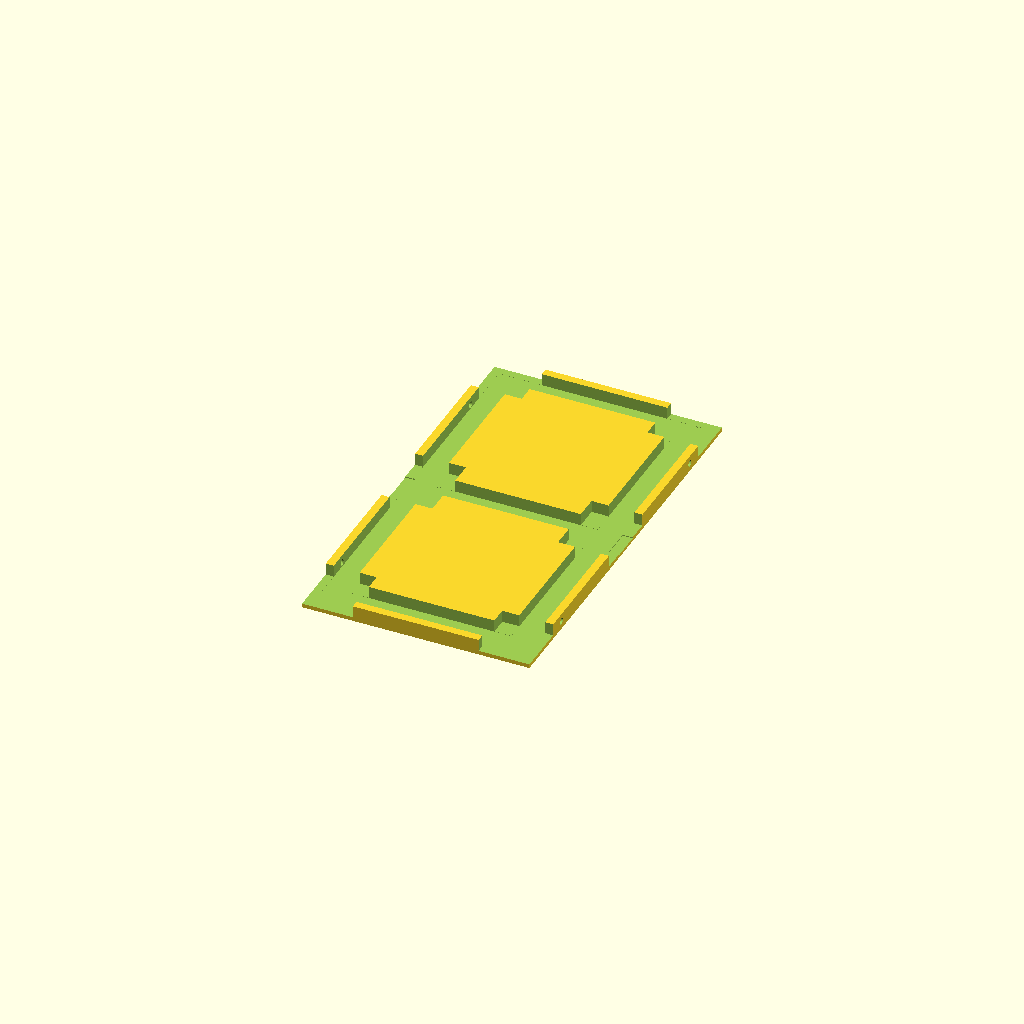
Cell 1: the model at its default parameters.
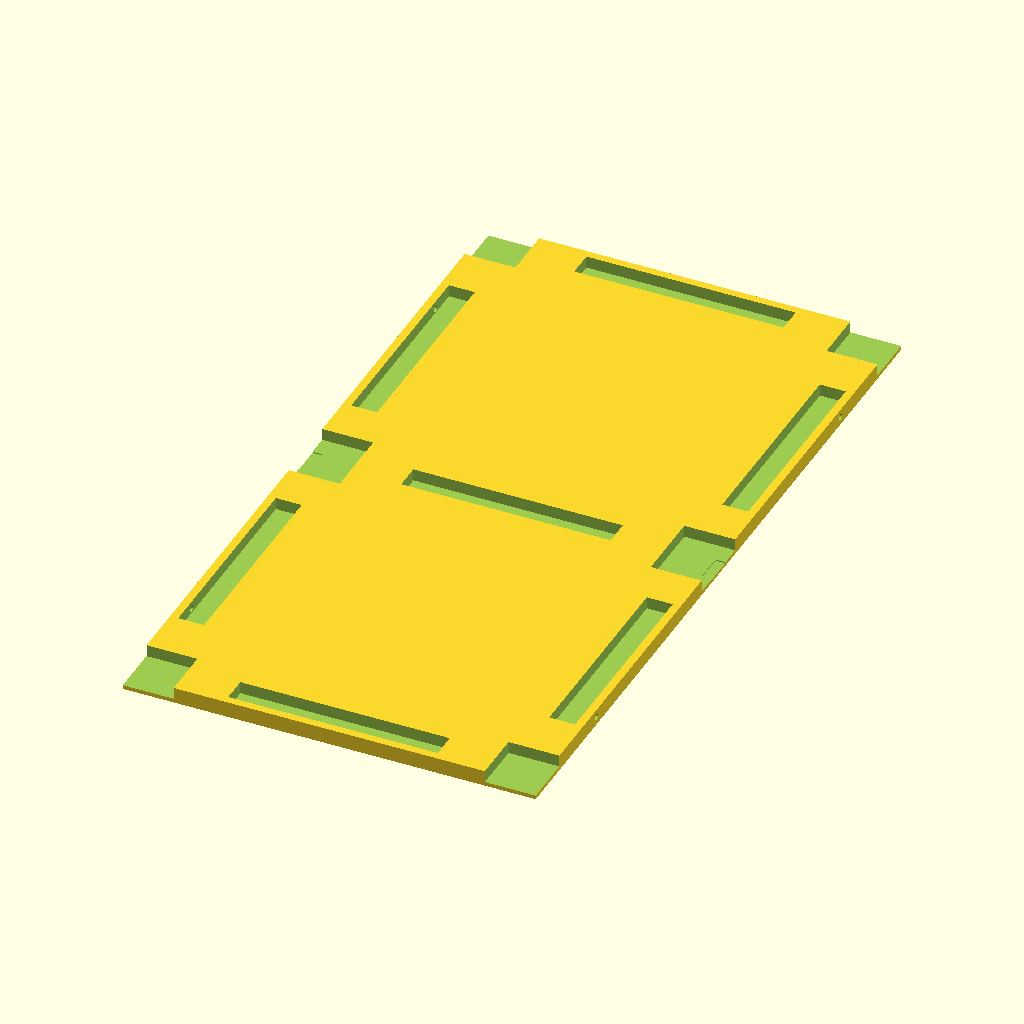
Cell 2 — pitch set to 186, the other parameters unchanged.
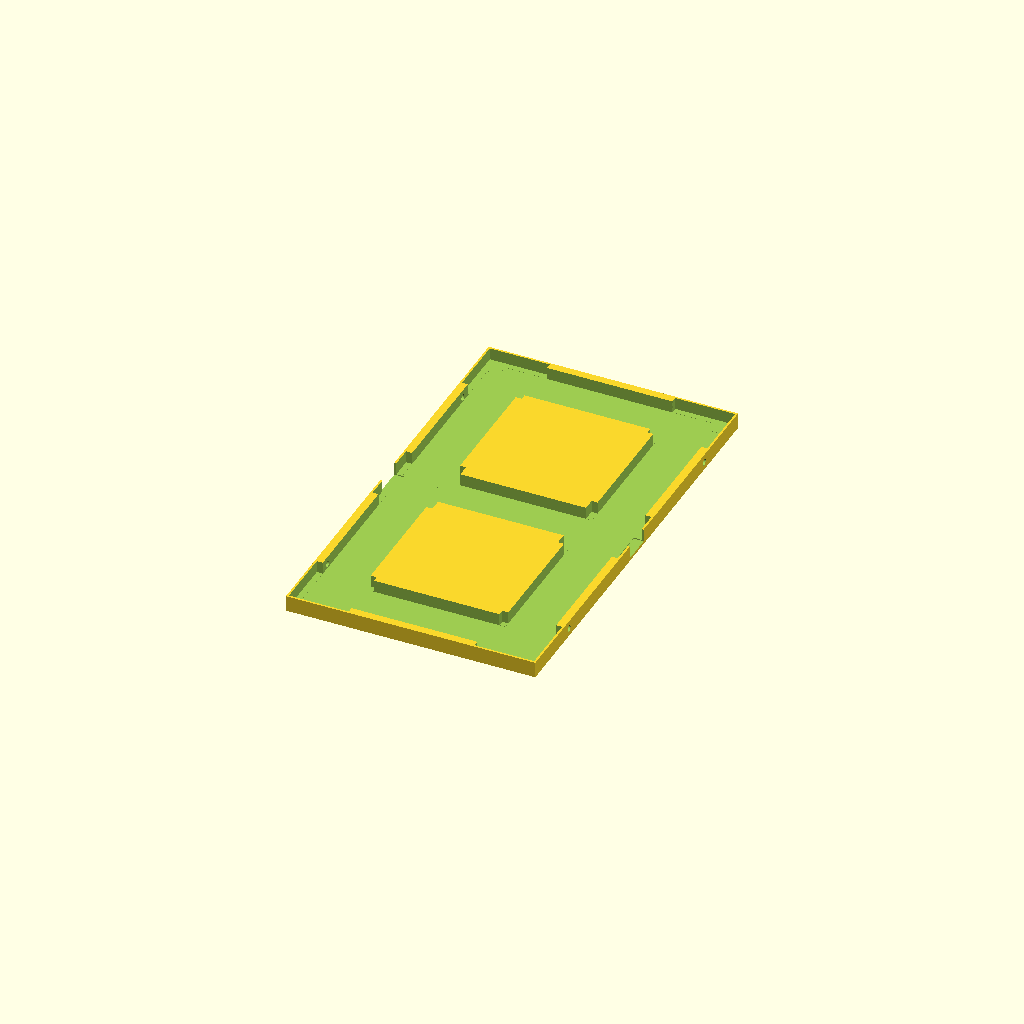
Cell 3: the same model with strip_width = 22.
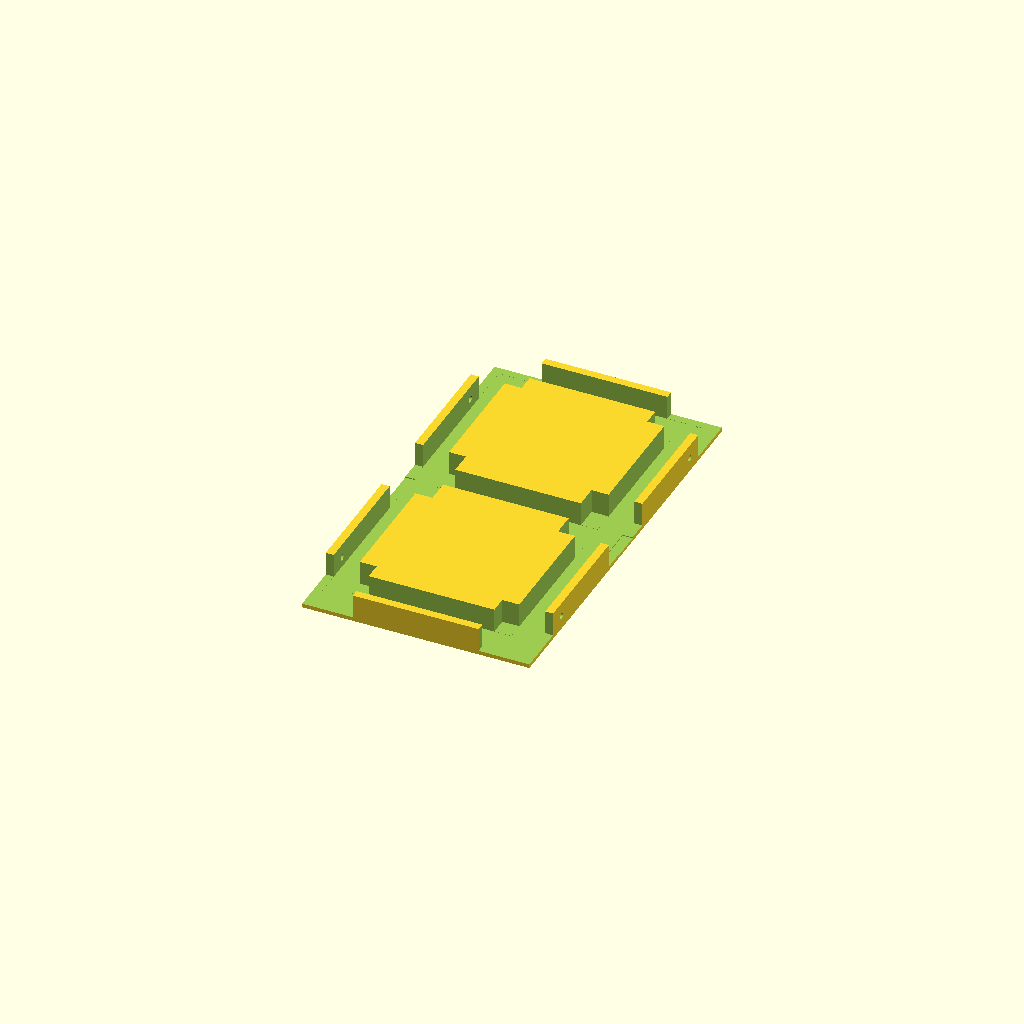
Cell 4: the same model with strip_depth = 12.
All cells are drawn from one camera (rotation 55°, 0°, 25°, orthographic, colour scheme Cornfield), so only the parameter changes between them.
The OpenSCAD source (scad/7segment.scad):
// 7-Segment Display Digit Housing (Monolithic Design)
// Configured for 93 mm parallel strip pitch, 105 mm total segment length with connector,
// 68 mm LED strip length, and 4.5 mm thick 90° corner connectors.

pitch = 93;
seg_length = 105;
strip_length = 68;
strip_width = 11;
strip_depth = 6;
wall = 2;
base_thickness = 2;

// Calculated dimensions
diffuser_w = strip_width + 2;
digit_width = pitch + diffuser_w + wall * 4;
digit_height = pitch * 2 + diffuser_w + wall * 4;
depth = strip_depth + base_thickness;

module segment() {
    translate([-seg_length/2, -diffuser_w/2, -0.1])
    cube([seg_length, diffuser_w, strip_depth + 0.2]);
}

module digit_body() {
    difference() {
        // Main block
        translate([-digit_width/2, -digit_height/2, 0])
            cube([digit_width, digit_height, depth]);
        
        // Segments cutout
        // G - Middle
        translate([0, 0, base_thickness])
            segment();
            
        // A - Top
        translate([0, pitch, base_thickness])
            segment();
            
        // D - Bottom
        translate([0, -pitch, base_thickness])
            segment();
            
        // F - Top Left
        translate([-pitch/2, pitch/2, base_thickness])
            rotate([0, 0, 90]) segment();
            
        // E - Bottom Left
        translate([-pitch/2, -pitch/2, base_thickness])
            rotate([0, 0, 90]) segment();
            
        // B - Top Right
        translate([pitch/2, pitch/2, base_thickness])
            rotate([0, 0, 90]) segment();
            
        // C - Bottom Right
        translate([pitch/2, -pitch/2, base_thickness])
            rotate([0, 0, 90]) segment();
            
        // Corner and T-junction connector pockets (4.5mm deep)
        translate([0, 0, base_thickness]) {
            // Middle left & right
            translate([-pitch/2, 0, 0]) translate([-15, -18, 0]) cube([30, 36, strip_depth + 0.1]);
            translate([pitch/2, 0, 0]) translate([-15, -18, 0]) cube([30, 36, strip_depth + 0.1]);
            
            // Top left & right
            translate([-pitch/2, pitch, 0]) translate([-15, -15, 0]) cube([30, 30, strip_depth + 0.1]);
            translate([pitch/2, pitch, 0]) translate([-15, -15, 0]) cube([30, 30, strip_depth + 0.1]);
            
            // Bottom left & right
            translate([-pitch/2, -pitch, 0]) translate([-15, -15, 0]) cube([30, 30, strip_depth + 0.1]);
            translate([pitch/2, -pitch, 0]) translate([-15, -15, 0]) cube([30, 30, strip_depth + 0.1]);
        }
        
        // Wire pass-through to next digit
        translate([digit_width/2, 0, base_thickness + strip_depth/2]) cube([10, 15, strip_depth + 1], center=true);
        translate([-digit_width/2, 0, base_thickness + strip_depth/2]) cube([10, 15, strip_depth + 1], center=true);
        
        // Screw holes for joining (M3 clearance holes = 3.2mm diameter)
        translate([digit_width/2, digit_height/3, depth/2]) rotate([0, 90, 0]) cylinder(h=10, r=1.6, center=true, $fn=20);
        translate([digit_width/2, -digit_height/3, depth/2]) rotate([0, 90, 0]) cylinder(h=10, r=1.6, center=true, $fn=20);
        translate([-digit_width/2, digit_height/3, depth/2]) rotate([0, 90, 0]) cylinder(h=10, r=1.6, center=true, $fn=20);
        translate([-digit_width/2, -digit_height/3, depth/2]) rotate([0, 90, 0]) cylinder(h=10, r=1.6, center=true, $fn=20);
    }
}

// Render the body
digit_body();
Parameter table extracted from the source (name, type, default, range or options):
pitch: number, default 93
seg_length: number, default 105
strip_length: number, default 68
strip_width: number, default 11
strip_depth: number, default 6
wall: number, default 2
base_thickness: number, default 2
